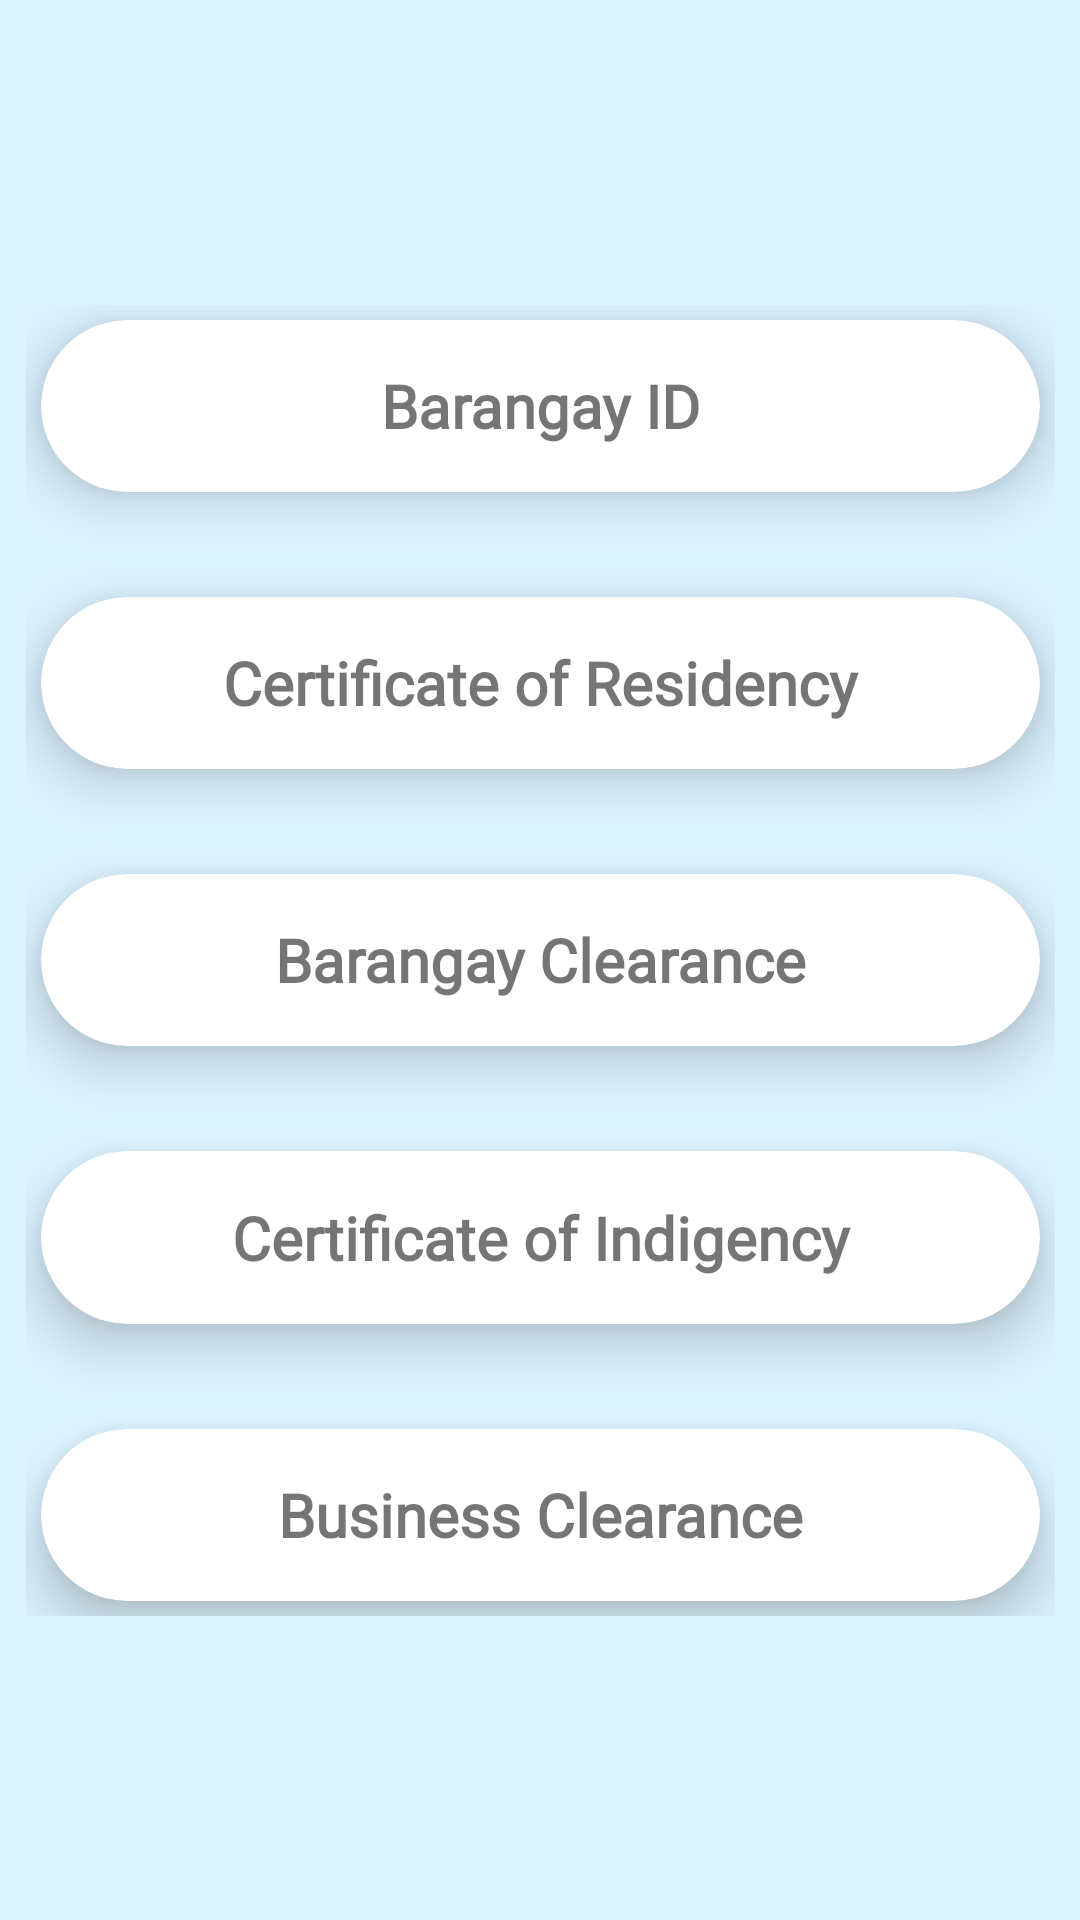

Here is an Android app screen rendered from its layout file. Give the layout XML and the strings, colors and styles it references.
<!-- AndroidManifest.xml: application theme Theme.splashscreen -->
<!-- res/layout/fragment_request.xml -->
<?xml version="1.0" encoding="utf-8"?>
<androidx.constraintlayout.widget.ConstraintLayout
    xmlns:android="http://schemas.android.com/apk/res/android"
    xmlns:app="http://schemas.android.com/apk/res-auto"
    xmlns:tools="http://schemas.android.com/tools"
    android:layout_width="match_parent"
    android:layout_height="match_parent"
    android:background="@color/back"
    tools:context=".RequestFragment"
    android:id="@+id/drawer_layout"
    android:fitsSystemWindows="true"
    tools:openDrawer="start">

    <GridLayout
        android:layout_width="343dp"
        android:layout_height="437dp"
        android:columnCount="1"
        android:rowCount="6"
        app:layout_constraintBottom_toBottomOf="parent"
        app:layout_constraintEnd_toEndOf="parent"
        app:layout_constraintStart_toStartOf="parent"
        app:layout_constraintTop_toTopOf="parent">


        <androidx.cardview.widget.CardView
            android:layout_width="0dp"
            android:layout_height="0dp"
            android:layout_rowWeight="1"
            android:layout_columnWeight="1"
            android:layout_margin="5dp"
            app:cardCornerRadius="50dp"
            app:cardElevation="10dp">

            <RelativeLayout
                android:layout_width="match_parent"
                android:layout_height="match_parent">

                <TextView
                    android:id="@+id/textBrgyId"
                    android:layout_width="match_parent"
                    android:layout_height="match_parent"
                    android:layout_alignParentRight="true"
                    android:fontFamily="@font/graduate"
                    android:gravity="center"
                    android:text="Barangay ID"
                    android:textSize="20sp"
                    android:textStyle="bold" />

            </RelativeLayout>

        </androidx.cardview.widget.CardView>

        <androidx.cardview.widget.CardView
            android:layout_width="0dp"
            android:layout_height="0dp"
            android:layout_rowWeight="1"
            android:layout_columnWeight="1"
            android:layout_margin="5dp"
            android:layout_marginTop="30dp"
            app:cardCornerRadius="35dp"
            app:cardElevation="10dp">

            <RelativeLayout
                android:layout_width="match_parent"
                android:layout_height="match_parent">


                <TextView
                    android:id="@+id/textBrgycor"
                    android:layout_width="match_parent"
                    android:layout_height="match_parent"
                    android:layout_alignParentRight="true"
                    android:fontFamily="@font/graduate"
                    android:gravity="center"
                    android:text="Certificate of Residency"
                    android:textSize="20sp"
                    android:textStyle="bold" />

            </RelativeLayout>

        </androidx.cardview.widget.CardView>

        <androidx.cardview.widget.CardView
            android:layout_width="0dp"
            android:layout_height="0dp"
            android:layout_rowWeight="1"
            android:layout_columnWeight="1"
            android:layout_margin="5dp"
            android:layout_marginTop="30dp"
            app:cardCornerRadius="35dp"
            app:cardElevation="10dp">


            <RelativeLayout
                android:layout_width="match_parent"
                android:layout_height="match_parent">

                <TextView
                    android:id="@+id/textCertif"
                    android:layout_width="match_parent"
                    android:layout_height="match_parent"
                    android:layout_alignParentRight="true"
                    android:fontFamily="@font/graduate"
                    android:gravity="center"
                    android:text="Barangay Clearance"
                    android:textSize="20sp"
                    android:textStyle="bold" />

            </RelativeLayout>

        </androidx.cardview.widget.CardView>

        <androidx.cardview.widget.CardView
            android:layout_width="0dp"
            android:layout_height="0dp"
            android:layout_rowWeight="1"
            android:layout_columnWeight="1"
            android:layout_margin="5dp"
            android:layout_marginTop="30dp"
            app:cardCornerRadius="35dp"
            app:cardElevation="10dp">

            <RelativeLayout
                android:layout_width="match_parent"
                android:layout_height="match_parent">

                <TextView
                    android:id="@+id/textBrgyCoi"
                    android:layout_width="match_parent"
                    android:layout_height="match_parent"
                    android:layout_alignParentRight="true"
                    android:fontFamily="@font/graduate"
                    android:gravity="center"
                    android:text="Certificate of Indigency"
                    android:textSize="20sp"
                    android:textStyle="bold" />

            </RelativeLayout>

        </androidx.cardview.widget.CardView>

        <androidx.cardview.widget.CardView
            android:layout_width="0dp"
            android:layout_height="0dp"
            android:layout_rowWeight="1"
            android:layout_columnWeight="1"
            android:layout_margin="5dp"
            android:layout_marginTop="30dp"
            app:cardCornerRadius="35dp"
            app:cardElevation="10dp">

            <RelativeLayout
                android:layout_width="match_parent"
                android:layout_height="match_parent">

                <TextView
                    android:id="@+id/textBusiness"
                    android:layout_width="match_parent"
                    android:layout_height="match_parent"
                    android:layout_alignParentRight="true"
                    android:fontFamily="@font/graduate"
                    android:gravity="center"
                    android:text="Business Clearance"
                    android:textSize="20sp"
                    android:textStyle="bold" />

            </RelativeLayout>

        </androidx.cardview.widget.CardView>


    </GridLayout>


</androidx.constraintlayout.widget.ConstraintLayout>
<!-- resources referenced by this layout -->
<resources>
  <color name="back">#DBF2FF</color>
  <style name="Theme.splashscreen" parent="Theme.AppCompat.Light.NoActionBar">
          
          <item name="colorPrimary">@color/blue</item>
          <item name="colorPrimaryDark">@color/white</item>
          <item name="colorAccent">@color/ble</item>
  
      </style>
  <color name="blue">#7ab3ef</color>
  <color name="white">#FFFFFFFF</color>
  <color name="ble">#bedaf7</color>
</resources>
